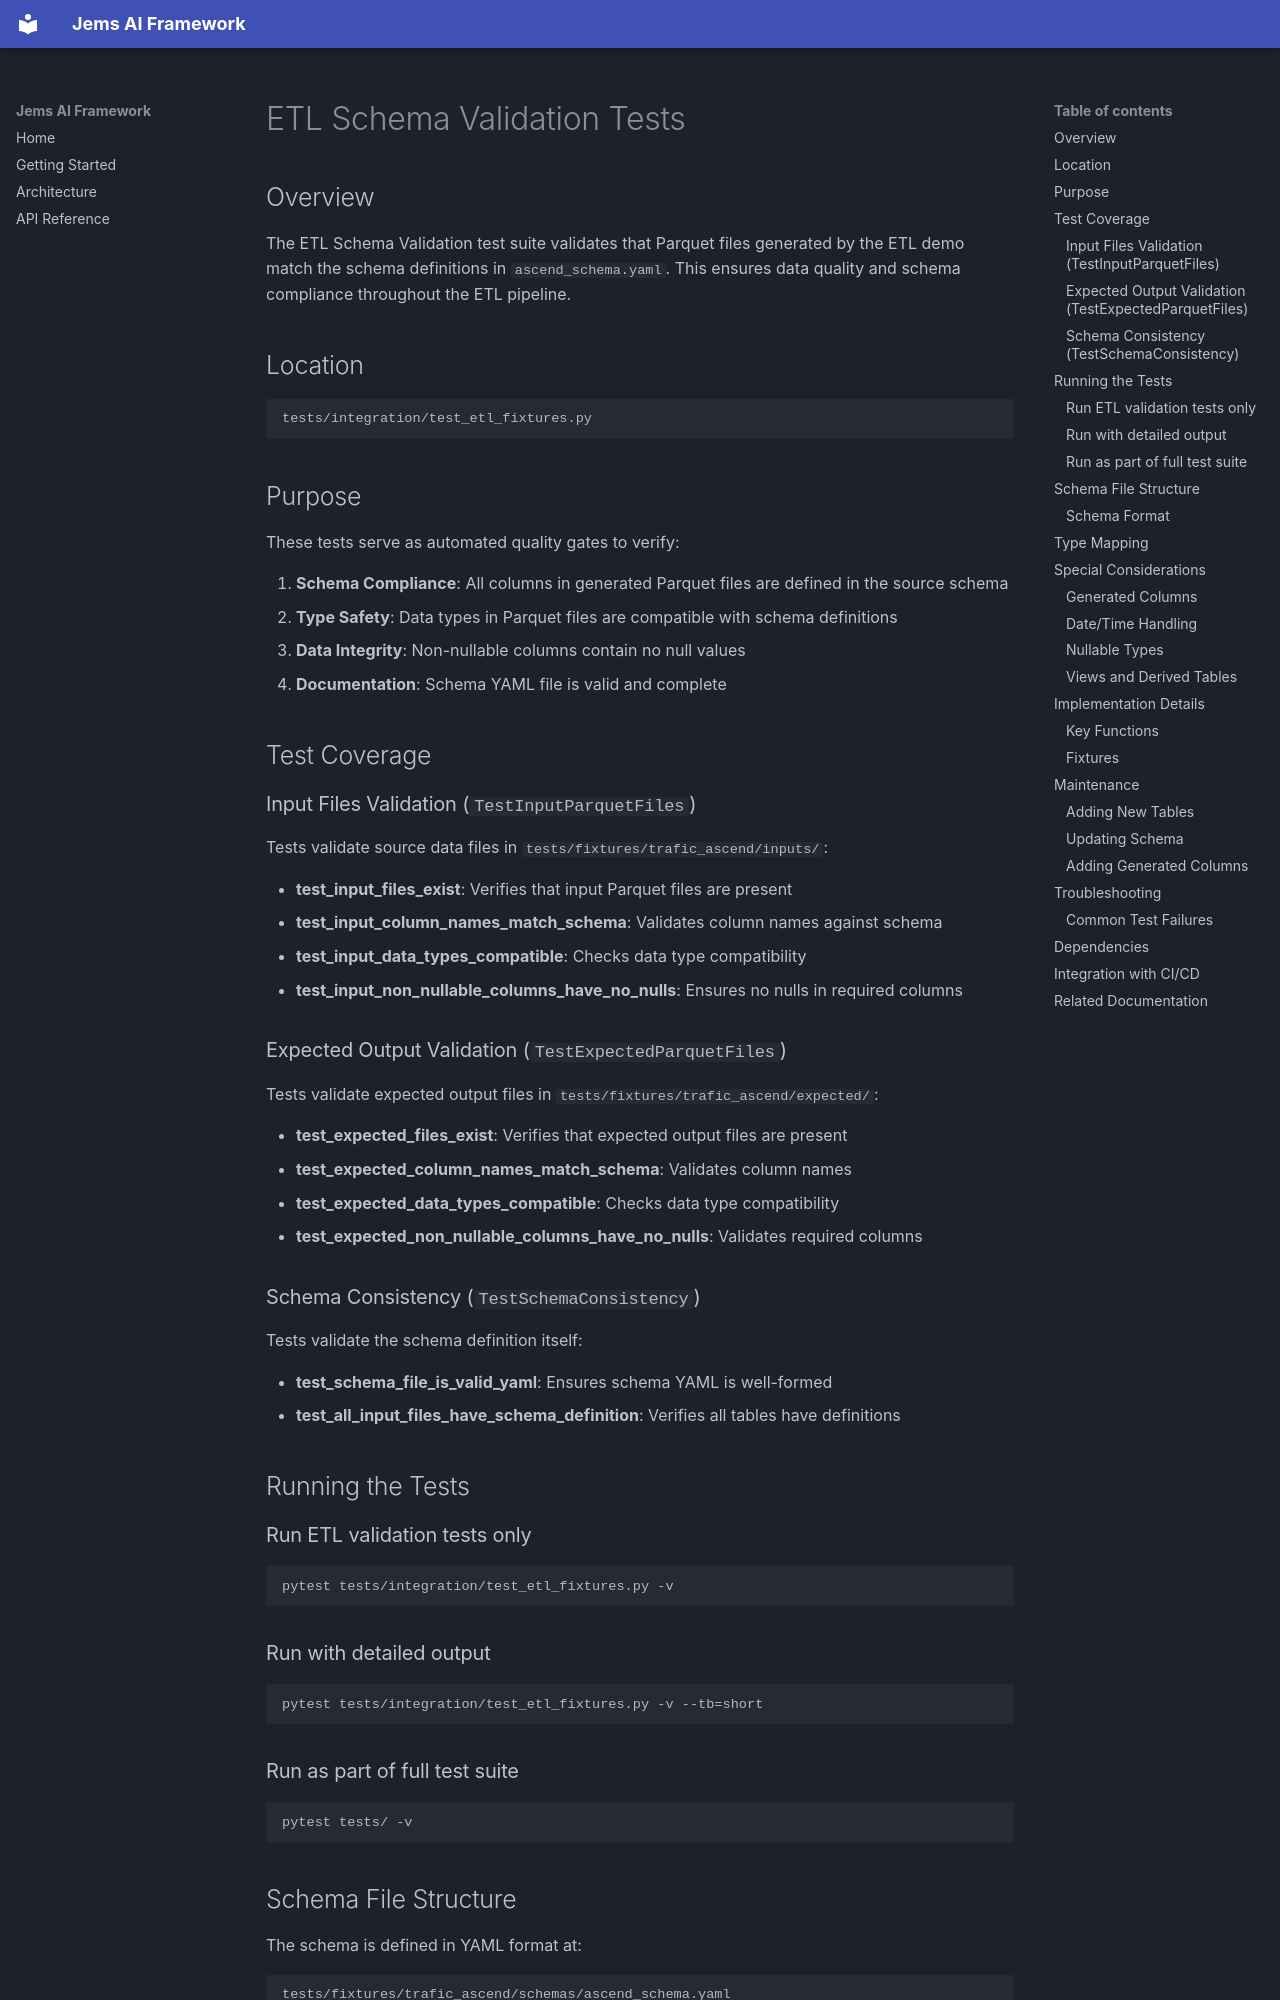

repository: Jean-Christ1/multi-agent-framework-entreprise-v2 · page: ETL_SCHEMA_VALIDATION/index.html · generator: mkdocs

# ETL Schema Validation Tests

## Overview

The ETL Schema Validation test suite validates that Parquet files generated by the ETL demo match the schema definitions in `ascend_schema.yaml`. This ensures data quality and schema compliance throughout the ETL pipeline.

## Location

```
tests/integration/test_etl_fixtures.py
```

## Purpose

These tests serve as automated quality gates to verify:

1. **Schema Compliance**: All columns in generated Parquet files are defined in the source schema
2. **Type Safety**: Data types in Parquet files are compatible with schema definitions
3. **Data Integrity**: Non-nullable columns contain no null values
4. **Documentation**: Schema YAML file is valid and complete

## Test Coverage

### Input Files Validation (`TestInputParquetFiles`)

Tests validate source data files in `tests/fixtures/trafic_ascend/inputs/`:

- **test_input_files_exist**: Verifies that input Parquet files are present
- **test_input_column_names_match_schema**: Validates column names against schema
- **test_input_data_types_compatible**: Checks data type compatibility
- **test_input_non_nullable_columns_have_no_nulls**: Ensures no nulls in required columns

### Expected Output Validation (`TestExpectedParquetFiles`)

Tests validate expected output files in `tests/fixtures/trafic_ascend/expected/`:

- **test_expected_files_exist**: Verifies that expected output files are present
- **test_expected_column_names_match_schema**: Validates column names
- **test_expected_data_types_compatible**: Checks data type compatibility
- **test_expected_non_nullable_columns_have_no_nulls**: Validates required columns

### Schema Consistency (`TestSchemaConsistency`)

Tests validate the schema definition itself:

- **test_schema_file_is_valid_yaml**: Ensures schema YAML is well-formed
- **test_all_input_files_have_schema_definition**: Verifies all tables have definitions

## Running the Tests

### Run ETL validation tests only

```bash
pytest tests/integration/test_etl_fixtures.py -v
```

### Run with detailed output

```bash
pytest tests/integration/test_etl_fixtures.py -v --tb=short
```

### Run as part of full test suite

```bash
pytest tests/ -v
```
